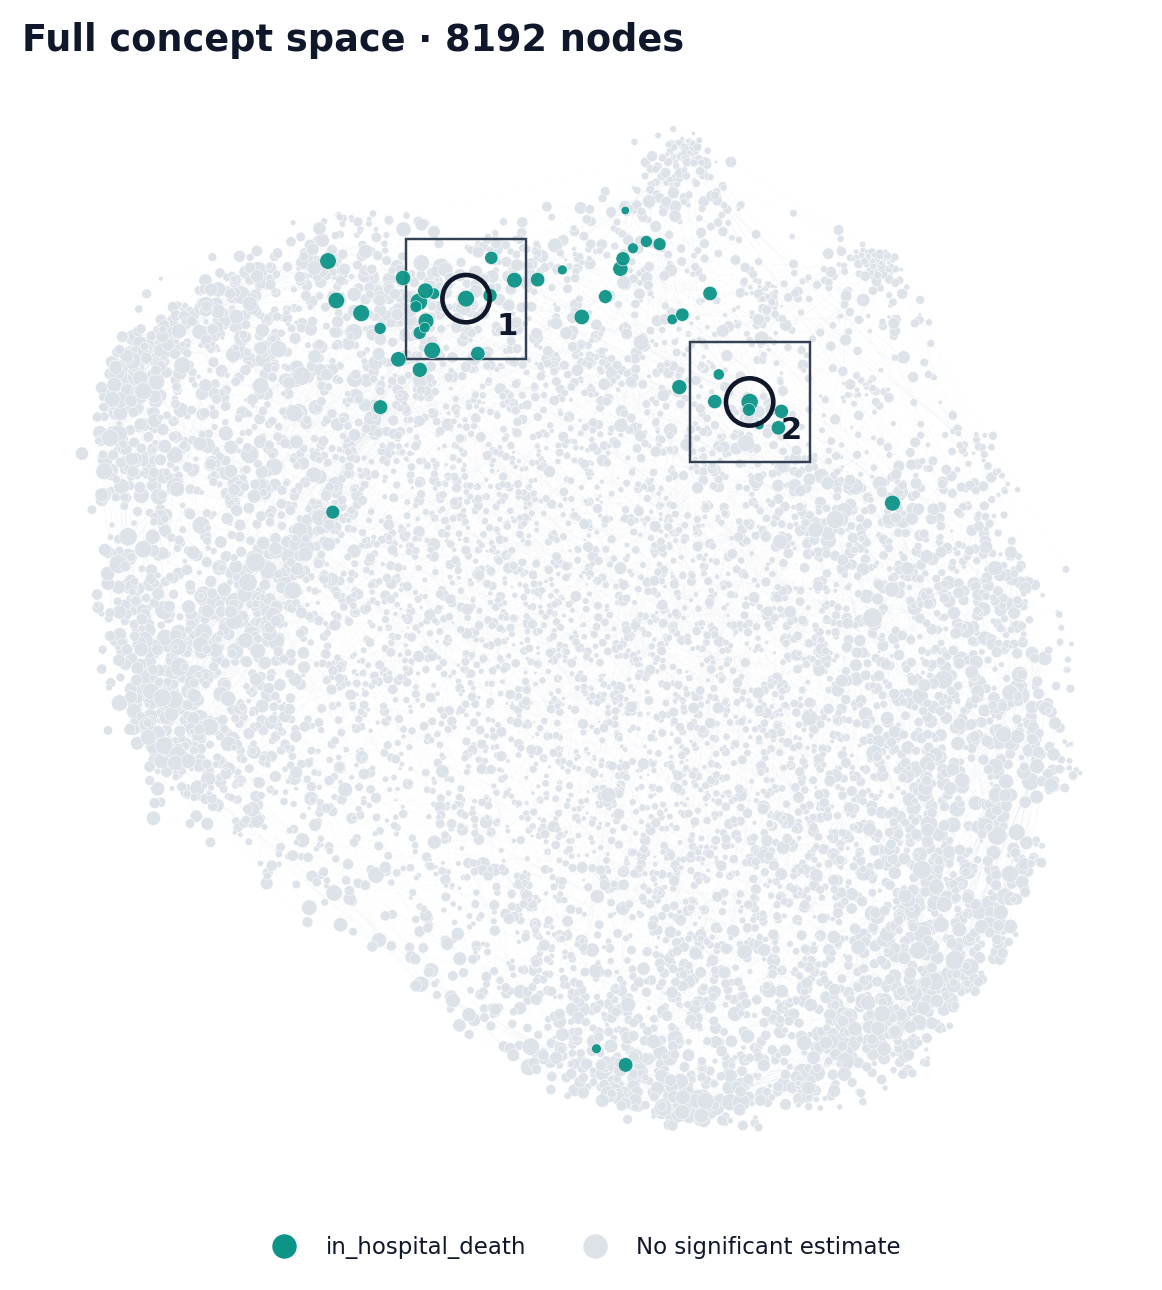

Data behind this chart, as committed beside it:
concept_id, name, modality, x, y, interpretation, interpretation_accuracy, active_count, activation_rate, interpretation_accuracy_context, layout_status, annotation, color_group
image_path:768:0, image_path concept 0, image_path, 0.3156, 0.4629, , , 30, 0.04525, Held-out interpretation evaluation, variable, , 
image_path:768:1, image_path concept 1, image_path, 0.7028, 0.7929, , , 74, 0.1116, Held-out interpretation evaluation, variable, , 
image_path:768:2, image_path concept 2, image_path, 0.7213, 0.4784, , , 42, 0.06335, Held-out interpretation evaluation, variable, , 
image_path:768:3, image_path concept 3, image_path, 0.5358, 0.516, , , 12, 0.0181, Held-out interpretation evaluation, variable, , 
image_path:768:4, image_path concept 4, image_path, 0.5707, 0.5149, , , 57, 0.08597, Held-out interpretation evaluation, variable, , 
image_path:768:5, image_path concept 5, image_path, 0.3636, 0.5187, , , 45, 0.06787, Held-out interpretation evaluation, variable, , 
image_path:768:6, image_path concept 6, image_path, 0.3544, 0.5519, , , 31, 0.04676, Held-out interpretation evaluation, variable, , 
image_path:768:7, image_path concept 7, image_path, 0.6481, 0.9131, , , 87, 0.1312, Held-out interpretation evaluation, variable, , 
image_path:768:8, image_path concept 8, image_path, 0.5933, 0.6164, , , 9, 0.01357, Held-out interpretation evaluation, variable, , 
image_path:768:9, image_path concept 9, image_path, 0.502, 0.5919, , , 33, 0.04977, Held-out interpretation evaluation, variable, , 
image_path:768:10, image_path concept 10, image_path, 0.5224, 0.7239, , , 44, 0.06637, Held-out interpretation evaluation, variable, , 
image_path:768:11, image_path concept 11, image_path, 0.4372, 0.3763, , , 47, 0.07089, Held-out interpretation evaluation, variable, , 
image_path:768:12, image_path concept 12, image_path, 0.6453, 0.4799, , , 49, 0.07391, Held-out interpretation evaluation, variable, , 
image_path:768:13, image_path concept 13, image_path, 0.1812, 0.4902, , , 63, 0.09502, Held-out interpretation evaluation, variable, , 
image_path:768:14, image_path concept 14, image_path, 0.7068, 0.9075, , , 88, 0.1327, Held-out interpretation evaluation, variable, , 
image_path:768:15, image_path concept 15, image_path, 0.2219, 0.2544, , , 114, 0.1719, Held-out interpretation evaluation, variable, , 
image_path:768:16, image_path concept 16, image_path, 0.5026, 0.7849, , , 42, 0.06335, Held-out interpretation evaluation, variable, , 
image_path:768:17, image_path concept 17, image_path, 0.2691, 0.442, , , 110, 0.1659, Held-out interpretation evaluation, variable, , 
image_path:768:18, image_path concept 18, image_path, 0.4527, 0.8218, , , 49, 0.07391, Held-out interpretation evaluation, variable, , 
image_path:768:19, image_path concept 19, image_path, 0.5256, 0.2067, , , 84, 0.1267, Held-out interpretation evaluation, variable, , 
image_path:768:20, image_path concept 20, image_path, 0.5363, 0.4041, , , 20, 0.03017, Held-out interpretation evaluation, variable, , 
image_path:768:21, image_path concept 21, image_path, 0.5772, 0.2747, , , 105, 0.1584, Held-out interpretation evaluation, variable, , 
image_path:768:22, image_path concept 22, image_path, 0.6786, 0.9022, , , 161, 0.2428, Held-out interpretation evaluation, variable, , 
image_path:768:23, image_path concept 23, image_path, 0.5934, 0.0812, , , 29, 0.04374, Held-out interpretation evaluation, variable, , 
image_path:768:24, image_path concept 24, image_path, 0.1741, 0.4011, , , 33, 0.04977, Held-out interpretation evaluation, variable, , 
image_path:768:25, image_path concept 25, image_path, 0.524, 0.7302, , , 48, 0.0724, Held-out interpretation evaluation, variable, , 
image_path:768:26, image_path concept 26, image_path, 0.7516, 0.432, , , 22, 0.03318, Held-out interpretation evaluation, variable, , 
image_path:768:27, image_path concept 27, image_path, 0.8478, 0.6541, , , 151, 0.2278, Held-out interpretation evaluation, variable, , 
image_path:768:28, image_path concept 28, image_path, 0.7226, 0.4951, , , 42, 0.06335, Held-out interpretation evaluation, variable, , 
image_path:768:29, image_path concept 29, image_path, 0.6086, 0.09888, , , 42, 0.06335, Held-out interpretation evaluation, variable, , 
image_path:768:30, image_path concept 30, image_path, 0.4179, 0.2566, , , 66, 0.09955, Held-out interpretation evaluation, variable, , 
image_path:768:31, image_path concept 31, image_path, 0.2303, 0.3734, , , 113, 0.1704, Held-out interpretation evaluation, variable, , 
image_path:768:32, image_path concept 32, image_path, 0.7388, 0.395, , , 108, 0.1629, Held-out interpretation evaluation, variable, , 
image_path:768:33, image_path concept 33, image_path, 0.4528, 0.5846, , , 67, 0.1011, Held-out interpretation evaluation, variable, , 
image_path:768:34, image_path concept 34, image_path, 0.1202, 0.4612, , , 149, 0.2247, Held-out interpretation evaluation, variable, , 
image_path:768:35, image_path concept 35, image_path, 0.7421, 0.567, , , 70, 0.1056, Held-out interpretation evaluation, variable, , 
image_path:768:36, image_path concept 36, image_path, 0.3033, 0.1418, , , 68, 0.1026, Held-out interpretation evaluation, variable, , 
image_path:768:37, image_path concept 37, image_path, 0.4989, 0.5172, , , 71, 0.1071, Held-out interpretation evaluation, variable, , 
image_path:768:38, image_path concept 38, image_path, 0.1774, 0.215, , , 75, 0.1131, Held-out interpretation evaluation, variable, , 
image_path:768:39, image_path concept 39, image_path, 0.2694, 0.6628, , , 57, 0.08597, Held-out interpretation evaluation, variable, , 
image_path:768:40, image_path concept 40, image_path, 0.6101, 0.4354, , , 18, 0.02715, Held-out interpretation evaluation, variable, , 
image_path:768:41, image_path concept 41, image_path, 0.73, 0.8089, , , 66, 0.09955, Held-out interpretation evaluation, variable, , 
image_path:768:42, image_path concept 42, image_path, 0.2901, 0.1389, , , 56, 0.08446, Held-out interpretation evaluation, variable, , 
image_path:768:43, image_path concept 43, image_path, 0.4793, 0.7265, , , 19, 0.02866, Held-out interpretation evaluation, variable, , 
image_path:768:44, image_path concept 44, image_path, 0.5835, 0.4158, , , 52, 0.07843, Held-out interpretation evaluation, variable, , 
image_path:768:45, image_path concept 45, image_path, 0.8314, 0.8049, , , 75, 0.1131, Held-out interpretation evaluation, variable, , 
image_path:768:46, image_path concept 46, image_path, 0.3955, 0.6779, , , 99, 0.1493, Held-out interpretation evaluation, variable, , 
image_path:768:47, image_path concept 47, image_path, 0.429, 0.5944, , , 18, 0.02715, Held-out interpretation evaluation, variable, , 
image_path:768:48, image_path concept 48, image_path, 0.6532, 0.747, , , 63, 0.09502, Held-out interpretation evaluation, variable, , 
image_path:768:49, image_path concept 49, image_path, 0.6716, 0.2399, , , 20, 0.03017, Held-out interpretation evaluation, variable, , 
image_path:768:50, image_path concept 50, image_path, 0.7792, 0.8738, , , 49, 0.07391, Held-out interpretation evaluation, variable, , 
image_path:768:51, image_path concept 51, image_path, 0.2436, 0.468, , , 156, 0.2353, Held-out interpretation evaluation, variable, , 
image_path:768:52, image_path concept 52, image_path, 0.5492, 0.7156, , , 90, 0.1357, Held-out interpretation evaluation, variable, , 
image_path:768:53, image_path concept 53, image_path, 0.4066, 0.3965, , , 41, 0.06184, Held-out interpretation evaluation, variable, , 
image_path:768:54, image_path concept 54, image_path, 0.1951, 0.1949, , , 104, 0.1569, Held-out interpretation evaluation, variable, , 
image_path:768:55, image_path concept 55, image_path, 0.6078, 0.9148, , , 240, 0.362, Held-out interpretation evaluation, variable, , 
image_path:768:56, image_path concept 56, image_path, 0.8708, 0.7496, , , 63, 0.09502, Held-out interpretation evaluation, variable, , 
image_path:768:57, image_path concept 57, image_path, 0.8285, 0.3262, , , 37, 0.05581, Held-out interpretation evaluation, variable, , 
image_path:768:58, image_path concept 58, image_path, 0.784, 0.5568, , , 45, 0.06787, Held-out interpretation evaluation, variable, , 
image_path:768:59, image_path concept 59, image_path, 0.711, 0.3888, , , 98, 0.1478, Held-out interpretation evaluation, variable, , 
... 8,132 more rows
